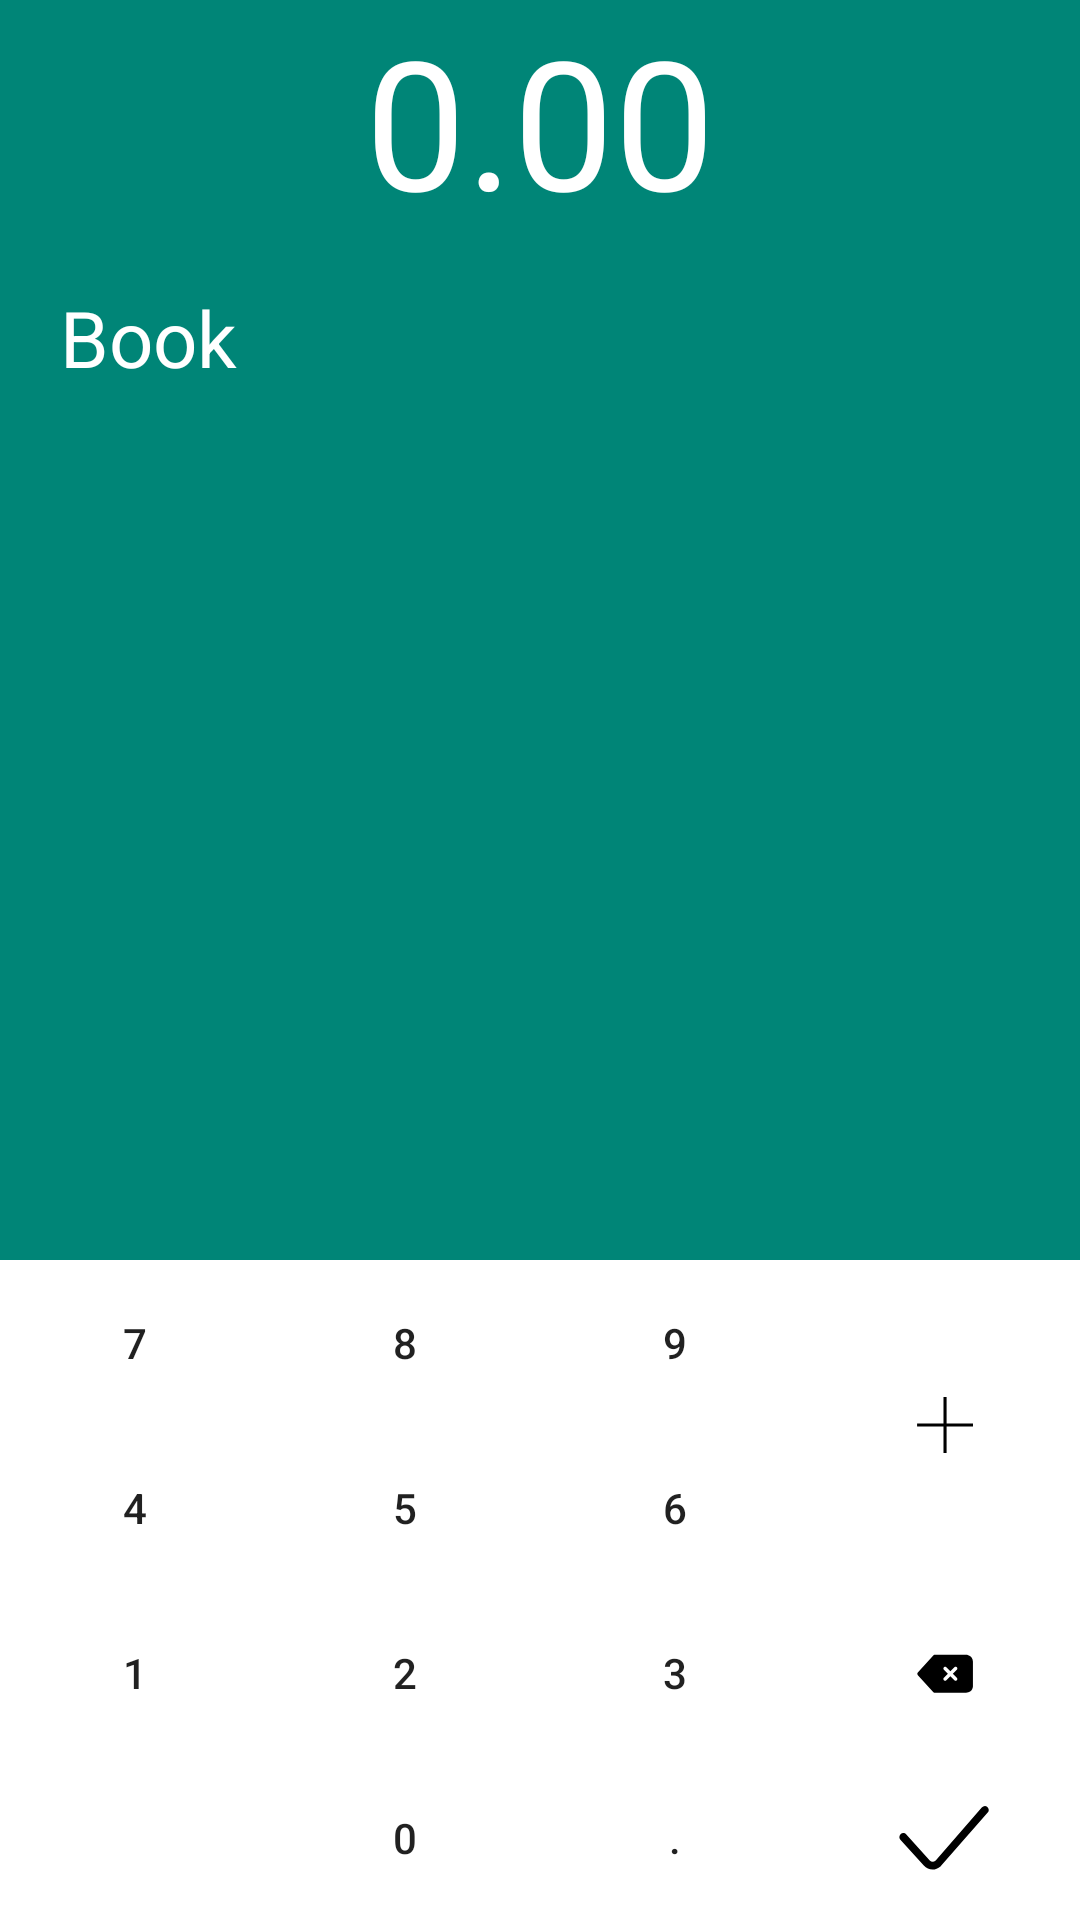

Here is an Android app screen rendered from its layout file. Give the layout XML and the strings, colors and styles it references.
<!-- AndroidManifest.xml: application theme AppThemeToolbar -->
<!-- res/layout/activity_add_record.xml -->
<?xml version="1.0" encoding="utf-8"?>
<RelativeLayout xmlns:android="http://schemas.android.com/apk/res/android"
    xmlns:tools="http://schemas.android.com/tools"
    android:layout_width="match_parent"
    android:layout_height="match_parent"
    tools:context=".AddRecordActivity">

    <LinearLayout
        android:id="@+id/keyboard_layout"
        android:layout_width="match_parent"
        android:layout_height="220dp"
        android:layout_alignParentStart="true"
        android:layout_alignParentLeft="true"
        android:layout_alignParentBottom="true">

        <RelativeLayout
            android:layout_width="0dp"
            android:layout_height="match_parent"
            android:layout_weight="6">

            <TableLayout
                android:layout_width="match_parent"
                android:layout_height="match_parent"
                android:background="@android:color/white">

                <TableRow android:layout_weight="1">

                    <Button
                        android:id="@+id/keyboard_seven"
                        android:layout_width="match_parent"
                        android:layout_height="match_parent"
                        android:layout_weight="1"
                        android:background="@android:color/white"
                        android:text="7" />

                    <Button
                        android:id="@+id/keyboard_eight"
                        android:layout_width="match_parent"
                        android:layout_height="match_parent"
                        android:layout_weight="1"
                        android:background="@android:color/white"
                        android:text="8" />

                    <Button
                        android:id="@+id/keyboard_nine"
                        android:layout_width="match_parent"
                        android:layout_height="match_parent"
                        android:layout_weight="1"
                        android:background="@android:color/white"
                        android:text="9" />
                </TableRow>

                <TableRow android:layout_weight="1">

                    <Button
                        android:id="@+id/keyboard_four"
                        android:layout_width="match_parent"
                        android:layout_height="match_parent"
                        android:layout_weight="1"
                        android:background="@android:color/white"
                        android:text="4" />

                    <Button
                        android:id="@+id/keyboard_five"
                        android:layout_width="match_parent"
                        android:layout_height="match_parent"
                        android:layout_weight="1"
                        android:background="@android:color/white"
                        android:text="5" />

                    <Button
                        android:id="@+id/keyboard_six"
                        android:layout_width="match_parent"
                        android:layout_height="match_parent"
                        android:layout_weight="1"
                        android:background="@android:color/white"
                        android:text="6" />
                </TableRow>

                <TableRow android:layout_weight="1">

                    <Button
                        android:id="@+id/keyboard_one"
                        android:layout_width="match_parent"
                        android:layout_height="match_parent"
                        android:layout_weight="1"
                        android:background="@android:color/white"
                        android:text="1" />

                    <Button
                        android:id="@+id/keyboard_two"
                        android:layout_width="match_parent"
                        android:layout_height="match_parent"
                        android:layout_weight="1"
                        android:background="@android:color/white"
                        android:text="2" />

                    <Button
                        android:id="@+id/keyboard_three"
                        android:layout_width="match_parent"
                        android:layout_height="match_parent"
                        android:layout_weight="1"
                        android:background="@android:color/white"
                        android:text="3" />
                </TableRow>

                <TableRow android:layout_weight="1">

                    <Button
                        android:layout_width="match_parent"
                        android:layout_height="match_parent"
                        android:layout_weight="1"
                        android:background="@android:color/white"
                        android:text="" />

                    <Button
                        android:id="@+id/keyboard_zero"
                        android:layout_width="match_parent"
                        android:layout_height="match_parent"
                        android:layout_weight="1"
                        android:background="@android:color/white"
                        android:text="0" />

                    <Button
                        android:id="@+id/keyboard_dot"
                        android:layout_width="match_parent"
                        android:layout_height="match_parent"
                        android:layout_weight="1"
                        android:background="@android:color/white"
                        android:text="." />
                </TableRow>

            </TableLayout>
        </RelativeLayout>

        <RelativeLayout
            android:layout_width="0dp"
            android:layout_height="match_parent"
            android:layout_weight="2">

            <LinearLayout
                android:layout_width="match_parent"
                android:layout_height="match_parent"
                android:orientation="vertical">

                <ImageButton
                    android:id="@+id/keyboard_type"
                    android:layout_width="match_parent"
                    android:layout_height="0dp"
                    android:layout_weight="2"
                    android:background="@android:color/white"
                    android:src="@drawable/ic_add_black_64" />

                <ImageButton
                    android:id="@+id/keyboard_backspace"
                    android:layout_width="match_parent"
                    android:layout_height="0dp"
                    android:layout_weight="1"
                    android:background="@android:color/white"
                    android:src="@drawable/ic_backspace_64" />

                <ImageButton
                    android:id="@+id/keyboard_done"
                    android:layout_width="match_parent"
                    android:layout_height="0dp"
                    android:layout_weight="1"
                    android:background="@android:color/white"
                    android:src="@drawable/ic_select_64" />

            </LinearLayout>

        </RelativeLayout>


    </LinearLayout>

    <RelativeLayout
        android:layout_width="match_parent"
        android:layout_height="match_parent"
        android:layout_above="@+id/keyboard_layout"
        android:background="@color/colorPrimary">

        <TextView
            android:id="@+id/textView_addView_amount"
            android:layout_width="match_parent"
            android:layout_height="80dp"
            android:gravity="center"
            android:text="0.00"
            android:textColor="@android:color/white"
            android:textSize="60sp" />

        <EditText
            android:id="@+id/edit_text_mark"
            android:layout_width="match_parent"
            android:layout_height="50dp"
            android:layout_below="@+id/textView_addView_amount"
            android:layout_margin="10dp"
            android:background="@drawable/bg_edit_text"
            android:padding="10dp"
            android:text="Book"
            android:textColor="@android:color/white"
            android:textSize="26sp" />

        <android.support.v7.widget.RecyclerView
            android:id="@+id/recyclerView"
            android:layout_width="match_parent"
            android:layout_height="match_parent"
            android:layout_below="@+id/edit_text_mark"
            android:layout_margin="10dp" />
    </RelativeLayout>

</RelativeLayout>
<!-- resources referenced by this layout -->
<resources>
  <color name="colorPrimary">#008577</color>
  <!-- drawable ic_add_black_64: png bitmap (drawable-xxhdpi, 290 bytes) -->
  <!-- drawable ic_backspace_64: png bitmap (drawable-xxhdpi, 971 bytes) -->
  <!-- drawable ic_select_64: png bitmap (drawable-xxhdpi, 1533 bytes) -->
  <style name="AppThemeToolbar" parent="Theme.AppCompat.Light.NoActionBar">
          <item name="colorPrimary">@color/colorPrimary</item>
          <item name="colorPrimaryDark">@color/colorPrimaryDark</item>
          <item name="colorAccent">@color/colorAccent</item>
      </style>
  <color name="colorPrimaryDark">#00574B</color>
  <color name="colorAccent">#D81B60</color>
</resources>
